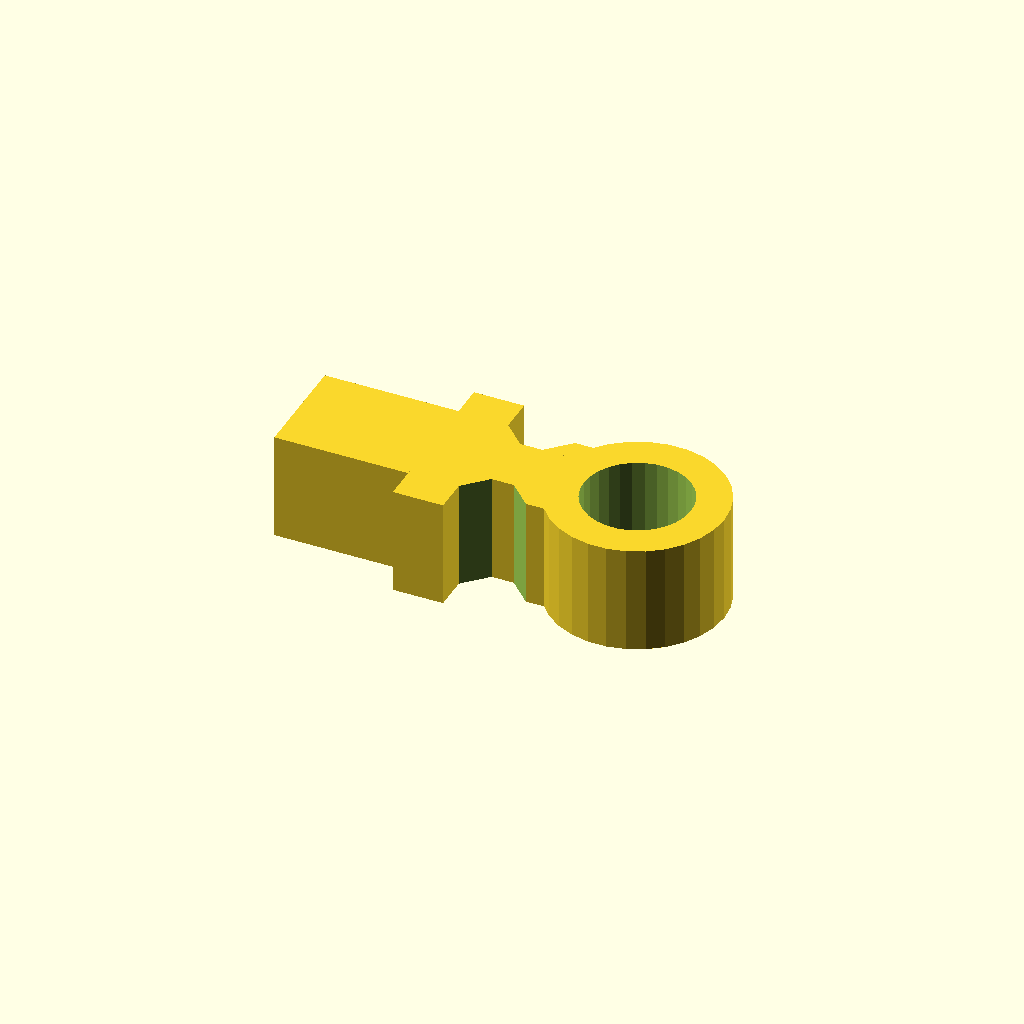
Cell 1 — every parameter at its default value.
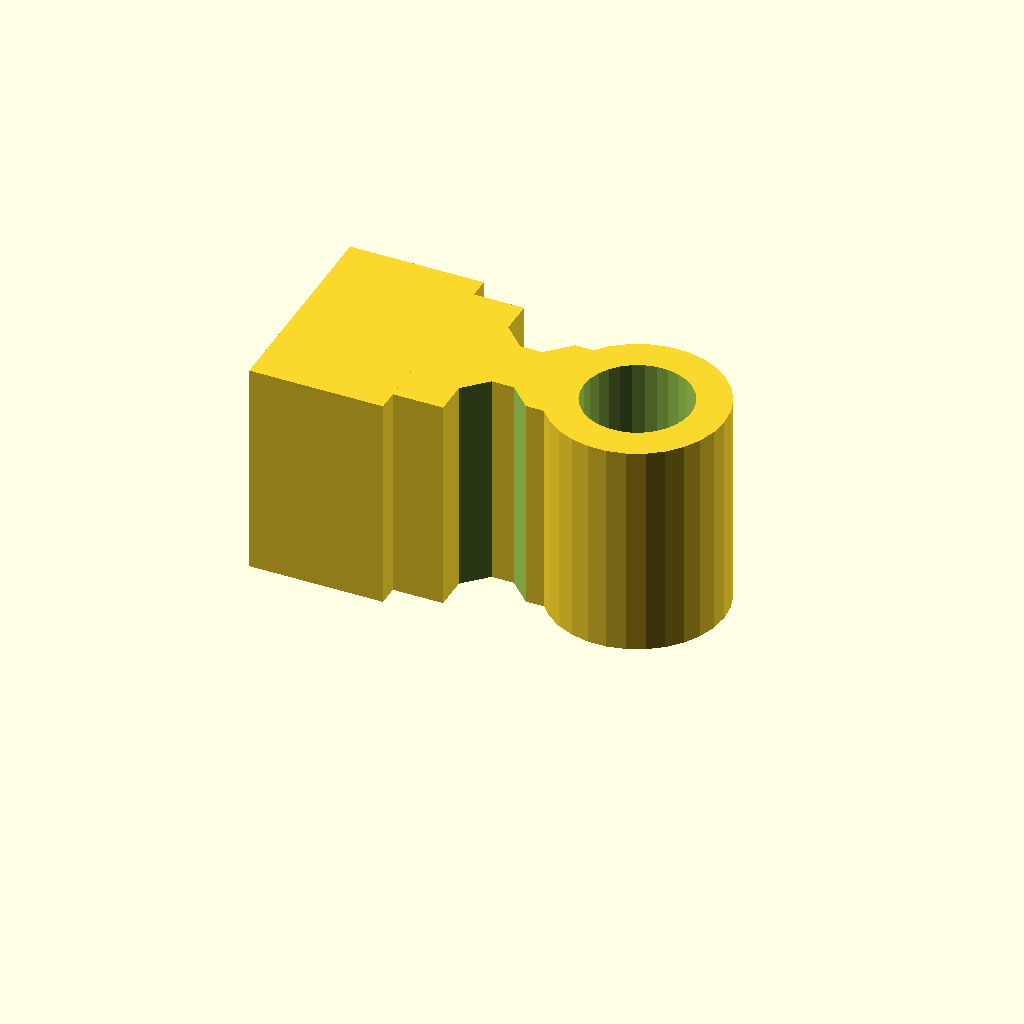
Cell 2 — d set to 19.4, the other parameters unchanged.
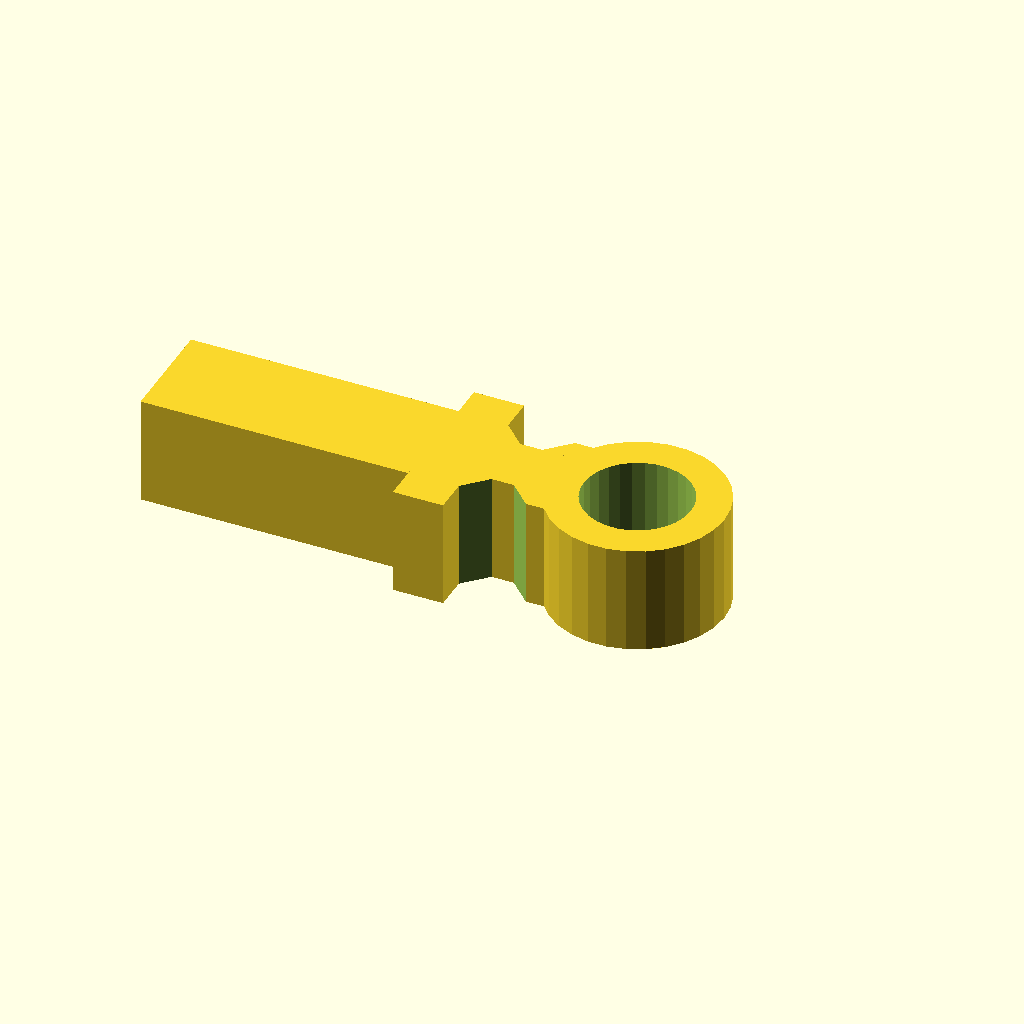
Cell 3 — dh set to 24, the other parameters unchanged.
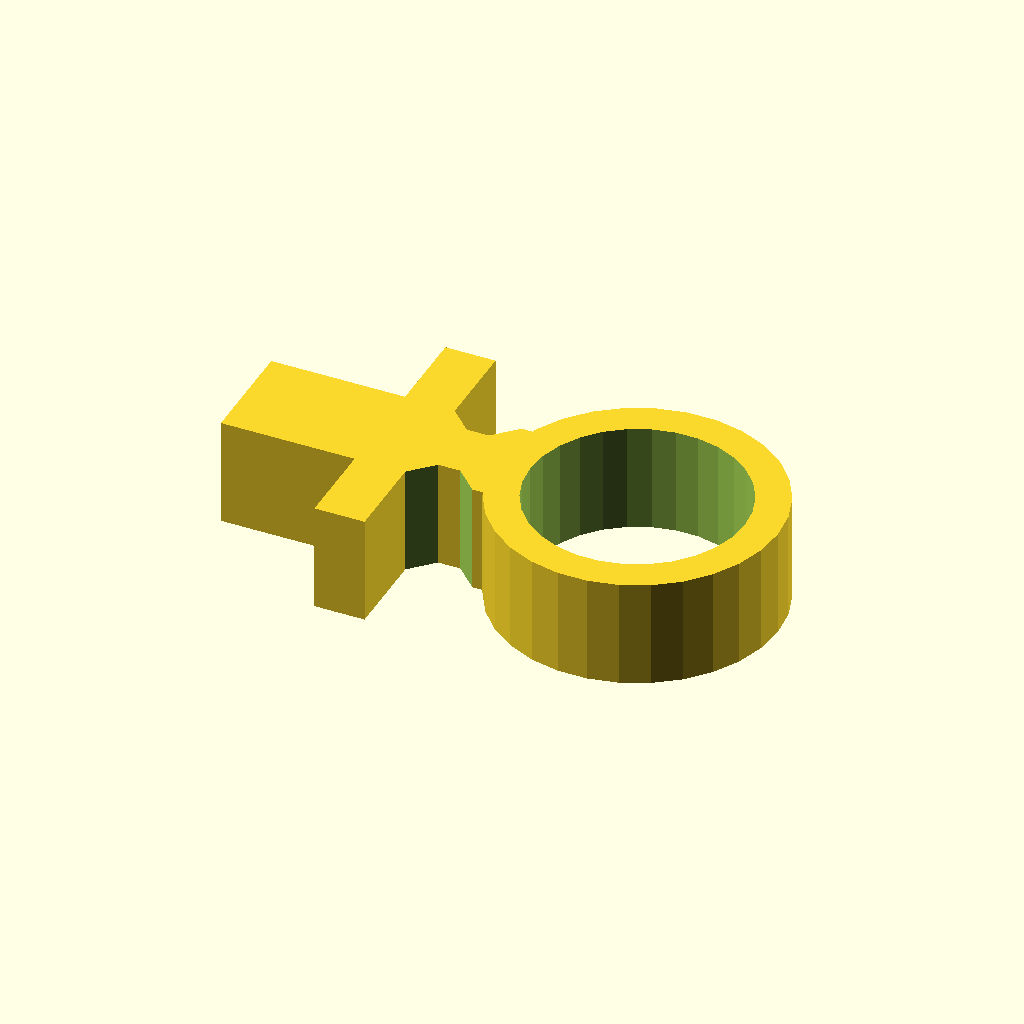
Cell 4: rr = 9.6 (everything else at default).
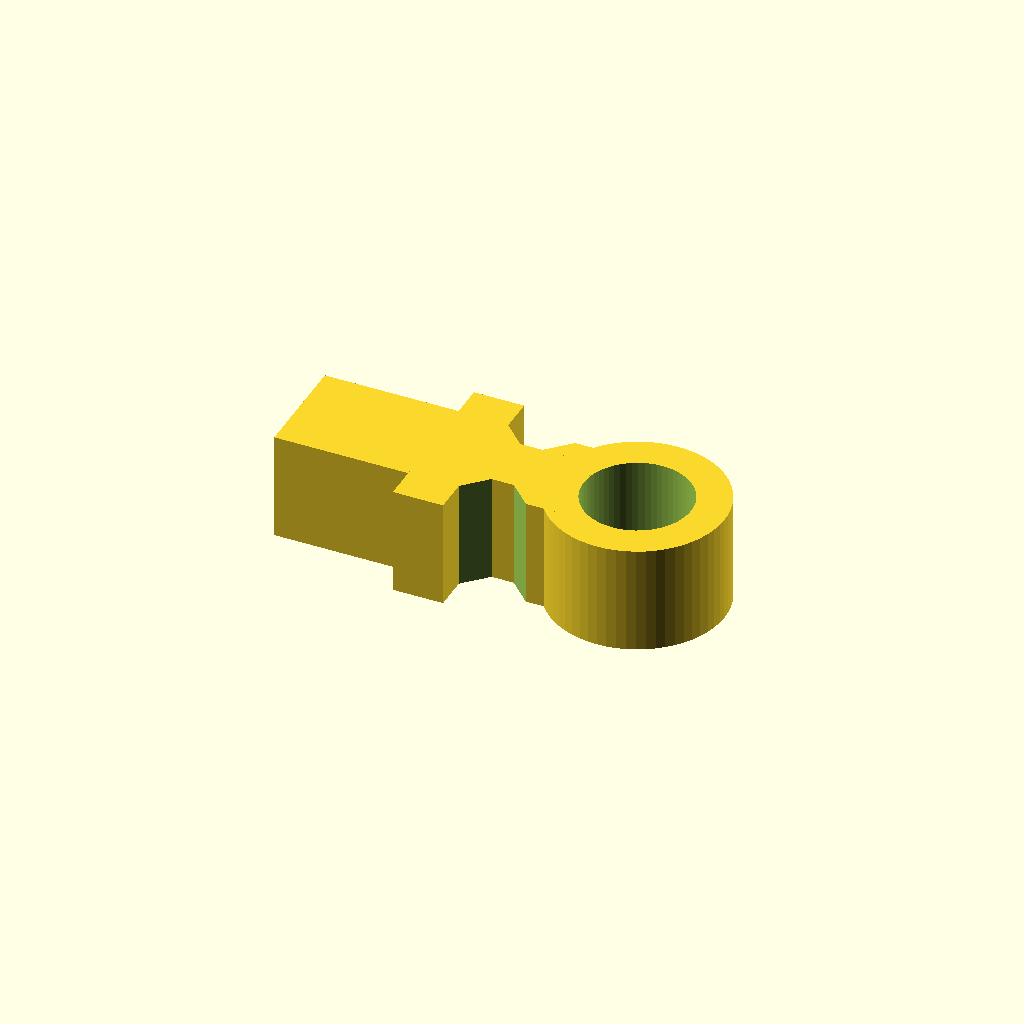
Cell 5 — fn1 set to 60, the other parameters unchanged.
All cells are drawn from one camera (rotation 55°, 0°, 25°, orthographic, colour scheme Cornfield), so only the parameter changes between them.
OpenSCAD source file inputs/thingiverse/thing-3332206/files/Socket_Organizer_-_Dowel.scad:
// -----------------------------------------------------------
// Customizable Socket Organizers: Dowel (Round Cross Section)
// -----------------------------------------------------------
//
// Zemba Craftworks
// youtube.com/zembacraftworks
// thingiverse.com/zembacraftworks/about

// This is a configurable, 3D printable insert designed to
// slide onto a metal or wooden bar to create socket set
// organizers. Dimensions can be adjusted for sockets of
// all sizes and to slide onto bars/holders of any size.

// Date Created:  2018-07-30
// Last Modified: 2018-12-19

// Critical Dimensions
// -------------------
// Adjust these dimensions and verify them with a test print
// before printing holders for all of your sockets! You want a
// snug fit but not so tight that anything gets stuck. These
// values will vary depending on your sockets, the rail you're
// using, and the calibration of your printer.

d  = 9.7;           // Socket Drive Width (mm)
                    // (9.7 = approximately 3/8 in * 25.4 mm/in)
                    
dh = 12;            // Socket Drive Height (mm)
                    // May or may not be limited by the design
                    // of your sockets
                    
rr = 4.8;             // Dowel Radius (mm)
                    // (4.8 = approximately 3/8 in * 25.4 mm/in / 2)

fn1 = 30;           // Number of Facets for Nub Curvature 


// Other Dimensions 
// ----------------
// These dimensions are not as critical to the fit, but can be
// adjusted to suit your preferences.

dw = 2;             // Drive Wall Thickness (mm)
                    // Set to d/2 to make the drive post solid
ds = 5.5;           // Drive Stand Width (mm)
                    // (region between clamp and flange)
ct = 3;             // Wall Thickness of Rail Clamp (mm)
ch = d;             // Height of Rail Clamp (mm)
                    // (generally ch = d)                  
cg = 0;             // Bottom Gap of Rail Clamp (mm)
                    // (adds some flex when attaching to rail)
fa = 6;             // Flange Height above Rail Clamp (mm)
fc = 2;             // Flange Chamfer Width (mm)
fw = 2*rr+2*ct;     // Flange Width (mm)
                    // (fw = ry+2*ct = flush with clamp)
ft = 1.5*ct;        // Flange Thickness (mm)

// Nub Dimensions (Optional)
// ------------------
// This imitates the spring-loaded bearing on the socket wrench which
// mates to the internal notch or side hole of the socket. However,
// you may have better success without it. Depending on your print
// it may snap off or deform easily when inserting into the socket.

enableNub = false;  // Enable Nub for Socket
nw = 3;             // Nub Width (mm)
nt = 0.5;           // Nub Height (mm)
nh = 5.5;           // Nub Distance from Flange (mm)
nr = 0.49;          // Radius of Curved Nub Edge (must be <= nt)

// Tolerance Value
// ---------------
// When shapes are subtracted through difference() in
// OpenSCAD, there is ambiguity if any faces of the two shapes
// occupy the same space. Adding a small value 't' to make
// the subtracted shape slightly larger prevents this.

t = 0.1;

// Create Socket Organizer:
union(){

    // Dowel Clamp
    difference(){ 
        cylinder(r=rr+ct,h=d,$fn=fn1);
        translate([0,0,-t/2])
        cylinder(r=rr,h=d+t,$fn=fn1);
        // Dowel Clamp Gap
        translate([0, -cg/2, 0]){
            cube([rr+ct, cg, ch]);}}

    // Socket Drive
    difference(){    
        // Socket Drive Exterior
        translate([-dh-rr-ct-fa-ft,-d/2,0]){
            cube([dh,d,d]);}
        // Socket Drive Interior
        translate([-dh-rr-ct-fa-ft-t/2,-(d-2*dw)/2,dw]){
            cube([dh+t,d-2*dw,d-2*dw]);}}

    // Socket Drive Flange
    translate([-ft-rr-ct-fa,-fw/2,0]){
        cube([ft,fw,d]);    }

    // Socket Drive Support
    translate([-rr-ct/2-fa-ct/2,-ds/2,0]){
        cube([fa+ct/2,ds,d]);}

    // Create Nub (Optional)
    // (+0.0001 ensures cube is not height 0 when nt = nr)
    if (enableNub){
        translate([nr-nw-rr-ct-fa-ft-nh,nr-nw/2,nr-nt+d]){
            difference(){
                minkowski(){
                    sphere(r=nr,$fn=fn1);
                    cube([nw-2*nr,nw-2*nr,2*nt-2*nr+0.0001]);}
                translate([-nr,-nr,-nr]){
                    cube([nw,nw,nt]);}}}}

    // Chamfers
    translate([-rr-ct-fa,ds/2,0]){
        chamfer(fc,d,t);}
    translate([-rr-ct,ds/2,0]){
        rotate([0,0,90]){    
            chamfer(fc,d,t);}}
    translate([-rr-ct-fa,-ds/2,0]){
        rotate([0,0,-90]){    
            chamfer(fc,d,t);}}
    translate([-rr-ct,-ds/2,0]){
        rotate([0,0,-180]){    
            chamfer(fc,d,t);}}
    translate([-ct-rr,-ds/2-fc,0]){
        cube([ct,ds+2*fc,d]);}
}

// Chamfer Module
// Creates an interior chamfered edge w x w x h
module chamfer(w,h,t){
    hyp = sqrt(pow(w,2)+pow(w,2)); // Hypotenuse Distance
    difference(){
    cube([w,w,h]);
    translate([w,0,-t/2]){
        rotate([0,0,45]){
            cube([hyp,hyp,h+t]);}}}}
Parameter table extracted from the source (name, type, default, range or options):
d: number, default 9.7
dh: number, default 12
rr: number, default 4.8
fn1: number, default 30
dw: number, default 2
ds: number, default 5.5
ct: number, default 3
cg: number, default 0
fa: number, default 6
fc: number, default 2
enableNub: bool, default false
nw: number, default 3
nt: number, default 0.5
nh: number, default 5.5
nr: number, default 0.49
t: number, default 0.1
